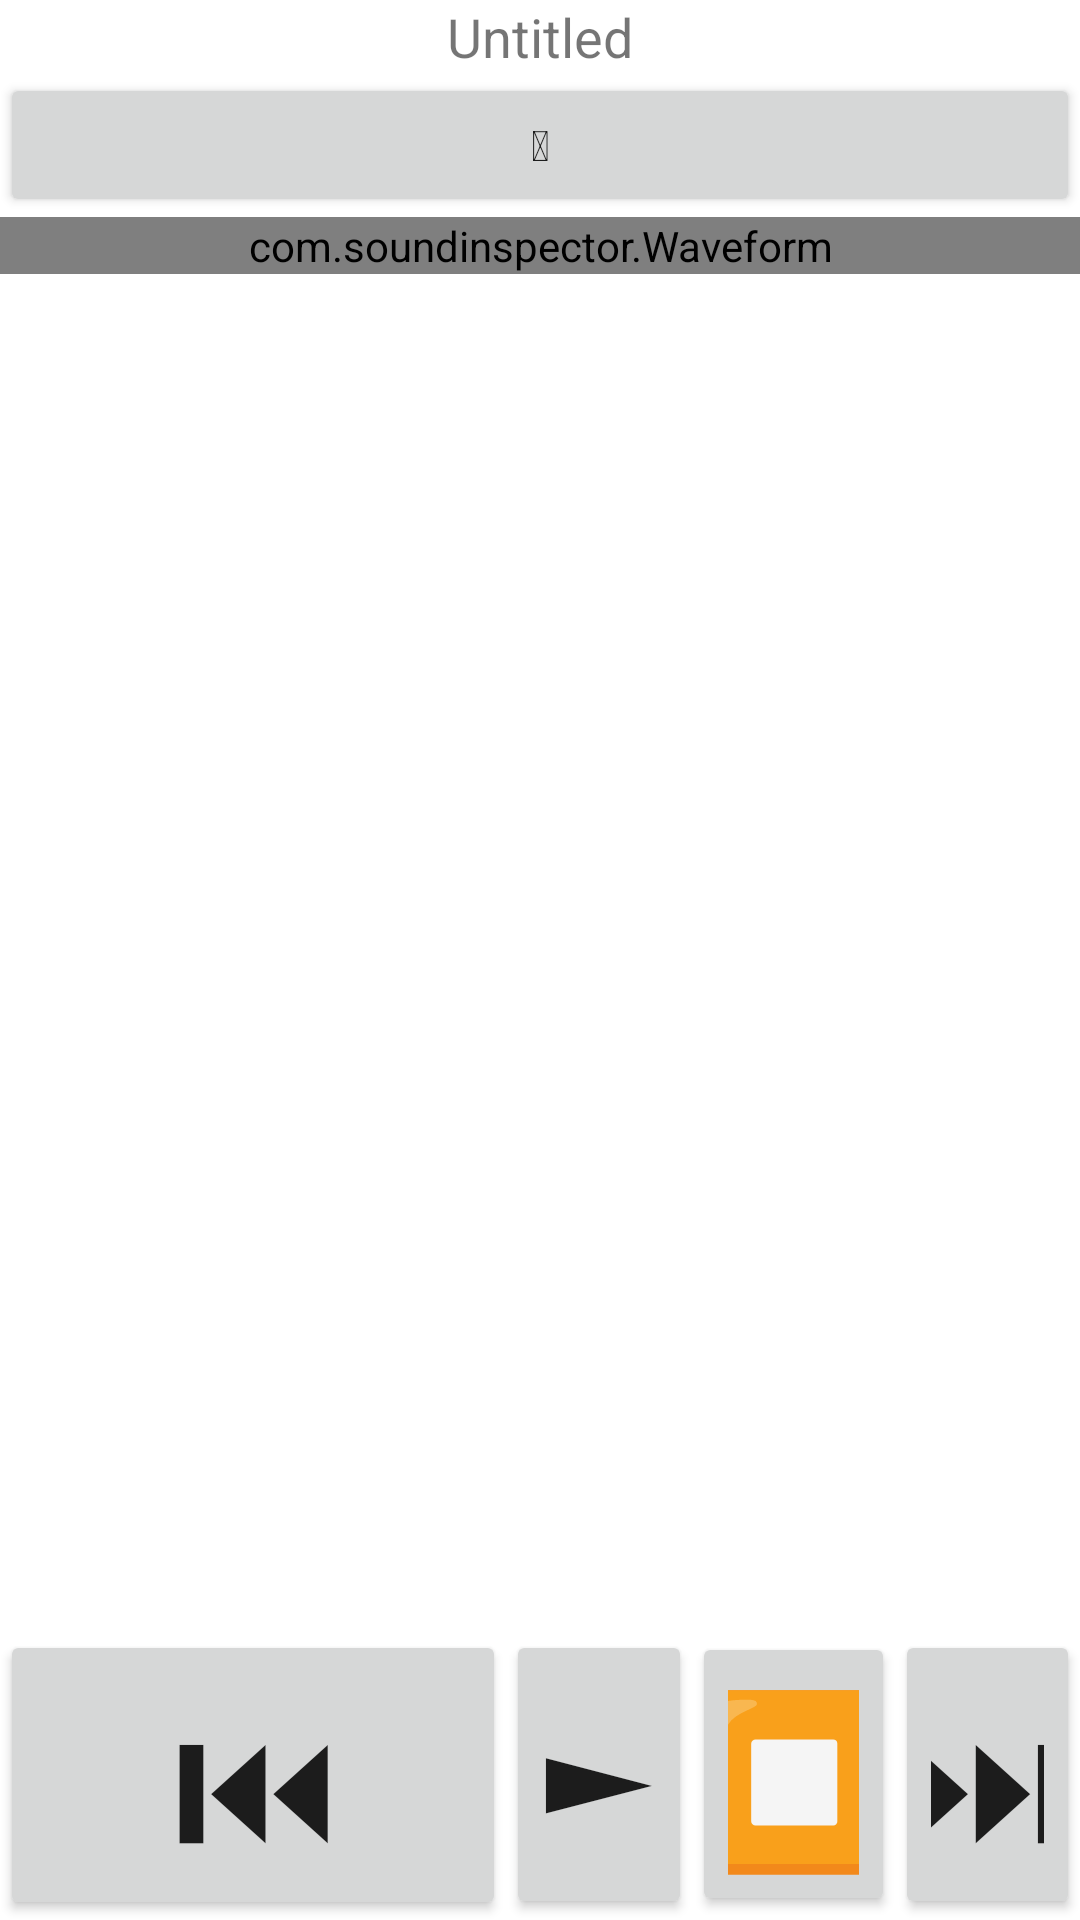

This screen was rendered from an Android layout file. Write that file and the resources it references.
<!-- AndroidManifest.xml: application theme AppTheme -->
<!-- res/layout/playerwin.xml -->
<?xml version="1.0" encoding="utf-8"?>
    <TableLayout
        xmlns:android="http://schemas.android.com/apk/res/android"
        xmlns:app="http://schemas.android.com/apk/res-auto"
        xmlns:tools="http://schemas.android.com/tools"
        android:layout_width="match_parent"
        android:layout_height="match_parent"
        android:background="#FFFFFF"
        android:theme="@style/ThemeOverlay.SoundInspector.FullscreenContainer">


    <TableRow
        android:layout_width="wrap_content"
        android:layout_height="wrap_content" >

        <TextView
            android:id="@+id/currentFile"
            android:layout_width="0dp"
            android:layout_height="wrap_content"
            android:gravity="center"
            android:layout_weight="4"
            android:text="Untitled"
            android:textSize="18dp"/>

    </TableRow>

        <TableRow
            android:layout_width="wrap_content"
            android:layout_height="wrap_content" >

            <Button
                android:id="@+id/load"
                android:layout_width="wrap_content"
                android:layout_height="wrap_content"
                android:gravity="center_horizontal|center_vertical"
                android:layout_weight="1"
                android:clickable="true"
                android:onClick="onClick"
                android:text="&#128194;"/>
            <Button
                android:visibility="gone"
                android:id="@+id/save"
                android:layout_width="wrap_content"
                android:layout_height="wrap_content"
                android:gravity="center_horizontal|center_vertical"
                android:layout_weight="1"
                android:clickable="true"
                android:onClick="onClick"
                android:text="&#128190;"/>
        </TableRow>





       <TableRow
           android:layout_width="wrap_content"
           android:layout_height="wrap_content"
           android:layout_weight="10" >

           <com.soundinspector.Waveform
               android:id="@+id/waveform"
               android:layout_width="match_parent"
               android:layout_height="wrap_content"
               android:layout_weight="10" />

        </TableRow>



        <TableRow
            android:layout_width="match_parent"
            android:layout_height="match_parent">

            <Button
                android:id="@+id/rewind"
                android:layout_width="wrap_content"
                android:layout_height="wrap_content"
                android:gravity="center_horizontal|center_vertical"
                android:layout_weight="1"
                android:clickable="true"
                android:onClick="onClick"
                android:text="&#9198;"
                android:textSize="56dp"/>

            <Button
                android:visibility="gone"
                android:id="@+id/prev_label"
                android:layout_width="wrap_content"
                android:layout_height="wrap_content"
                android:gravity="center_horizontal|center_vertical"
                android:layout_weight="1"
                android:clickable="true"
                android:onClick="onClick"
                android:text="&#8592;"
                android:textSize="56dp"/>

            <Button
                android:id="@+id/play"
                android:layout_width="wrap_content"
                android:layout_height="wrap_content"
                android:layout_weight="1"
                android:clickable="true"

                android:gravity="center_horizontal"
                android:onClick="onClick"
                android:text="&#9658;"
                android:textSize="56dp" />

            <Button
                android:id="@+id/stop"
                android:layout_width="wrap_content"
                android:layout_height="wrap_content"
                android:layout_weight="1"
                android:clickable="true"

                android:gravity="center_horizontal"
                android:onClick="onClick"
                android:text="&#9209;"
                android:textSize="56dp" />



            <Button
                android:id="@+id/end"
                android:layout_width="wrap_content"
                android:layout_height="wrap_content"
                android:gravity="center_horizontal|center_vertical"
                android:layout_weight="1"
                android:clickable="true"
                android:onClick="onClick"
                android:text="&#9197;"
                android:textSize="56dp"/>

            <Button
                android:visibility="gone"
                android:id="@+id/next_label"
                android:layout_width="wrap_content"
                android:layout_height="wrap_content"
                android:gravity="center_horizontal|center_vertical"
                android:layout_weight="1"
                android:clickable="true"
                android:onClick="onClick"
                android:text="&#8594;"
                android:textSize="56dp"/>
            <Button
                android:visibility="gone"
                android:id="@+id/label"
                android:layout_width="wrap_content"
                android:layout_height="wrap_content"
                android:gravity="center_horizontal|center_vertical"
                android:layout_weight="1"
                android:clickable="true"
                android:onClick="onClick"
                android:text="&#127991;"
                android:textSize="56dp"/>

        </TableRow>
    </TableLayout>
<!-- resources referenced by this layout -->
<resources>
  <style name="ThemeOverlay.SoundInspector.FullscreenContainer" parent="">
      </style>
</resources>
